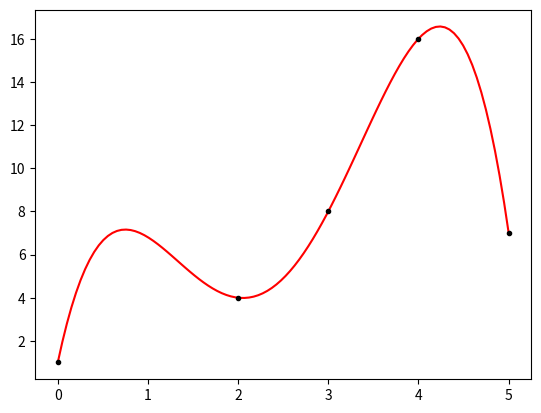
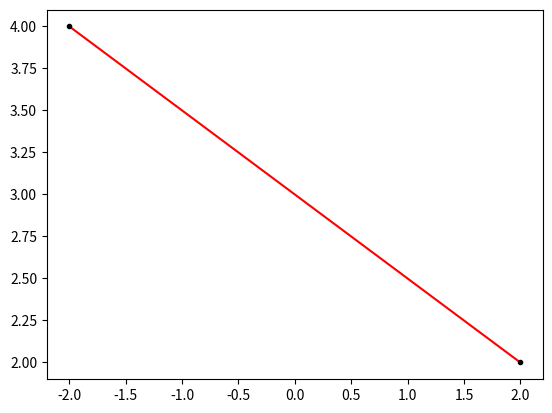
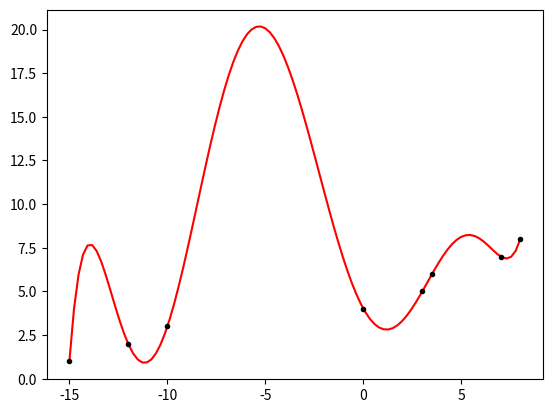
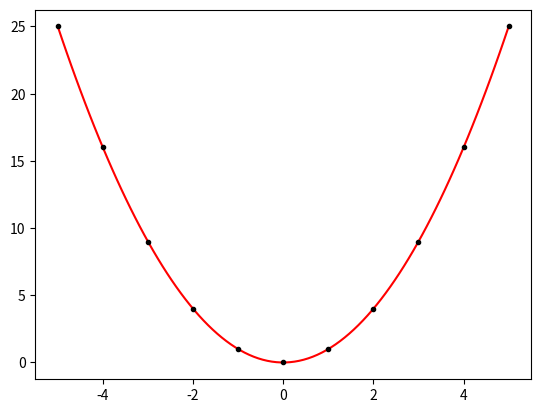

Generate these figures, in order, with matplotlib:
# -*- coding: utf-8 -*-
# Método de interpolación polinómica de Newton
# %%Información
'''
Universidad Nacional de Colombia
Facultad de Ingeniería y Arquitectura
Métodos Numéricos Aplicados a la Ingeniería Civil

Fecha de creación: 2021-11-22
Autor: Juan Nicolás Ramírez Giraldo (jnramirezg@unal.edu.co)

"Cum cogitaveris quot te antecedant, respice quot sequantur" Séneca


Referencias:
1. Chapra, S. C. & Canale, R. P. (2015). Métodos Numéricos para ingenieros 
   (7ª ed.). México D.F.: Mc Graw Hill.
'''

# %%Importación de librerías.
import numpy as np
import sympy as sp
import matplotlib.pyplot as plt


# %%Definción de constantes.
x = sp.symbols('x')


# %%Definción de funciones.

def interpolacion_newton(xp, yp):
    '''
    Función que recibe un conjunto de datos xp y un conjunto de datos yp 
    correspondientes a puntos en el plano. Regresa una función f que puede
    ser evaluada y un polinomio interpolador y simbólico. Internamente se
    usa el método de interpolación polinómica de Newton.
    '''
    def ddf(x, y):
        '''
        Diferencias divididas finitas
        '''
        n = len(x)  # Cantidad de puntos.
        if n==1:
            b = y[0]
        elif n==2:
            b = (y[1]-y[0])/(x[1]-x[0])
        else:
            b = (ddf(x[1:], y[1:]) - ddf(x[:-1], y[:-1]))/(x[-1]-x[0])

        return b

    n = len(xp)  # Cantidad de puntos.
    
    b = []  # Espacio de memoria para los coeficientes.
    for i in range(n):
        b += [ddf(xp[:i+1], yp[:i+1])]

    y = 0  # Espacio de memoria para el polinomio.
    for i in range(n):
        temp = b[i]
        for j in range(i):
            temp = temp*(x-xp[j])
        y += temp
    
    f = sp.lambdify(x, y)  # Se crea una función a partir del polinomio.
    y = sp.expand(y)       # Se representa mejor el polinomio simbólico.

    return f, y


# %%Ejemplo 1:
# Asignación de puntos.
xp = [0, 2, 3,  4, 5]
yp = [1, 4, 8, 16, 7]

# Evaluación de la función principal.
f, y = interpolacion_newton(xp, yp)

# Impresión del polinomio interpolador
print('\nEl polinomio del ejemplo 1 es:')
print(y)

# Gráfica de resultados
xg = np.linspace(min(xp), max(xp), 100)  # Creación de puntos en x.
yg = f(xg)                               # Evaluación de la función interpola.

fig = plt.figure()
plt.plot(xg, yg, 'r')
plt.plot(xp, yp, 'k.')
plt.show()


# %%Ejemplo 2:
# Asignación de puntos.
xp = [-2, 2]
yp = [ 4, 2]

# Evaluación de la función principal.
f, y = interpolacion_newton(xp, yp)

# Impresión del polinomio interpolador
print('\nEl polinomio del ejemplo 2 es:')
print(y)

# Gráfica de resultados
xg = np.linspace(min(xp), max(xp), 100)  # Creación de puntos en x.
yg = f(xg)                               # Evaluación de la función interpola.

fig = plt.figure()
plt.plot(xg, yg, 'r')
plt.plot(xp, yp, 'k.')
plt.show()


# %%Ejemplo 3:
# Asignación de puntos.
xp = [-15, -12, -10, 0, 3, 3.5, 7, 8]
yp = [  1,   2,   3, 4, 5,   6, 7, 8]

# Evaluación de la función principal.
f, y = interpolacion_newton(xp, yp)

# Impresión del polinomio interpolador
print('\nEl polinomio del ejemplo 3 es:')
print(y)

# Gráfica de resultados
xg = np.linspace(min(xp), max(xp), 100)  # Creación de puntos en x.
yg = f(xg)                               # Evaluación de la función interpola.

fig = plt.figure()
plt.plot(xg, yg, 'r')
plt.plot(xp, yp, 'k.')
plt.show()

# %%Ejemplo 4:
# Asignación de puntos.
xp = [-5, -4, -3, -2, -1, 0, 1, 2, 3,  4,  5]
yp = [25, 16,  9,  4,  1, 0, 1, 4, 9, 16, 25]

# Evaluación de la función principal.
f, y = interpolacion_newton(xp, yp)

# Impresión del polinomio interpolador
print('\nEl polinomio del ejemplo 4 es:')
print(y)

# Gráfica de resultados
xg = np.linspace(min(xp), max(xp), 100)  # Creación de puntos en x.
yg = f(xg)                               # Evaluación de la función interpola.

fig = plt.figure()
plt.plot(xg, yg, 'r')
plt.plot(xp, yp, 'k.')
plt.show()

# Fin del programa.
